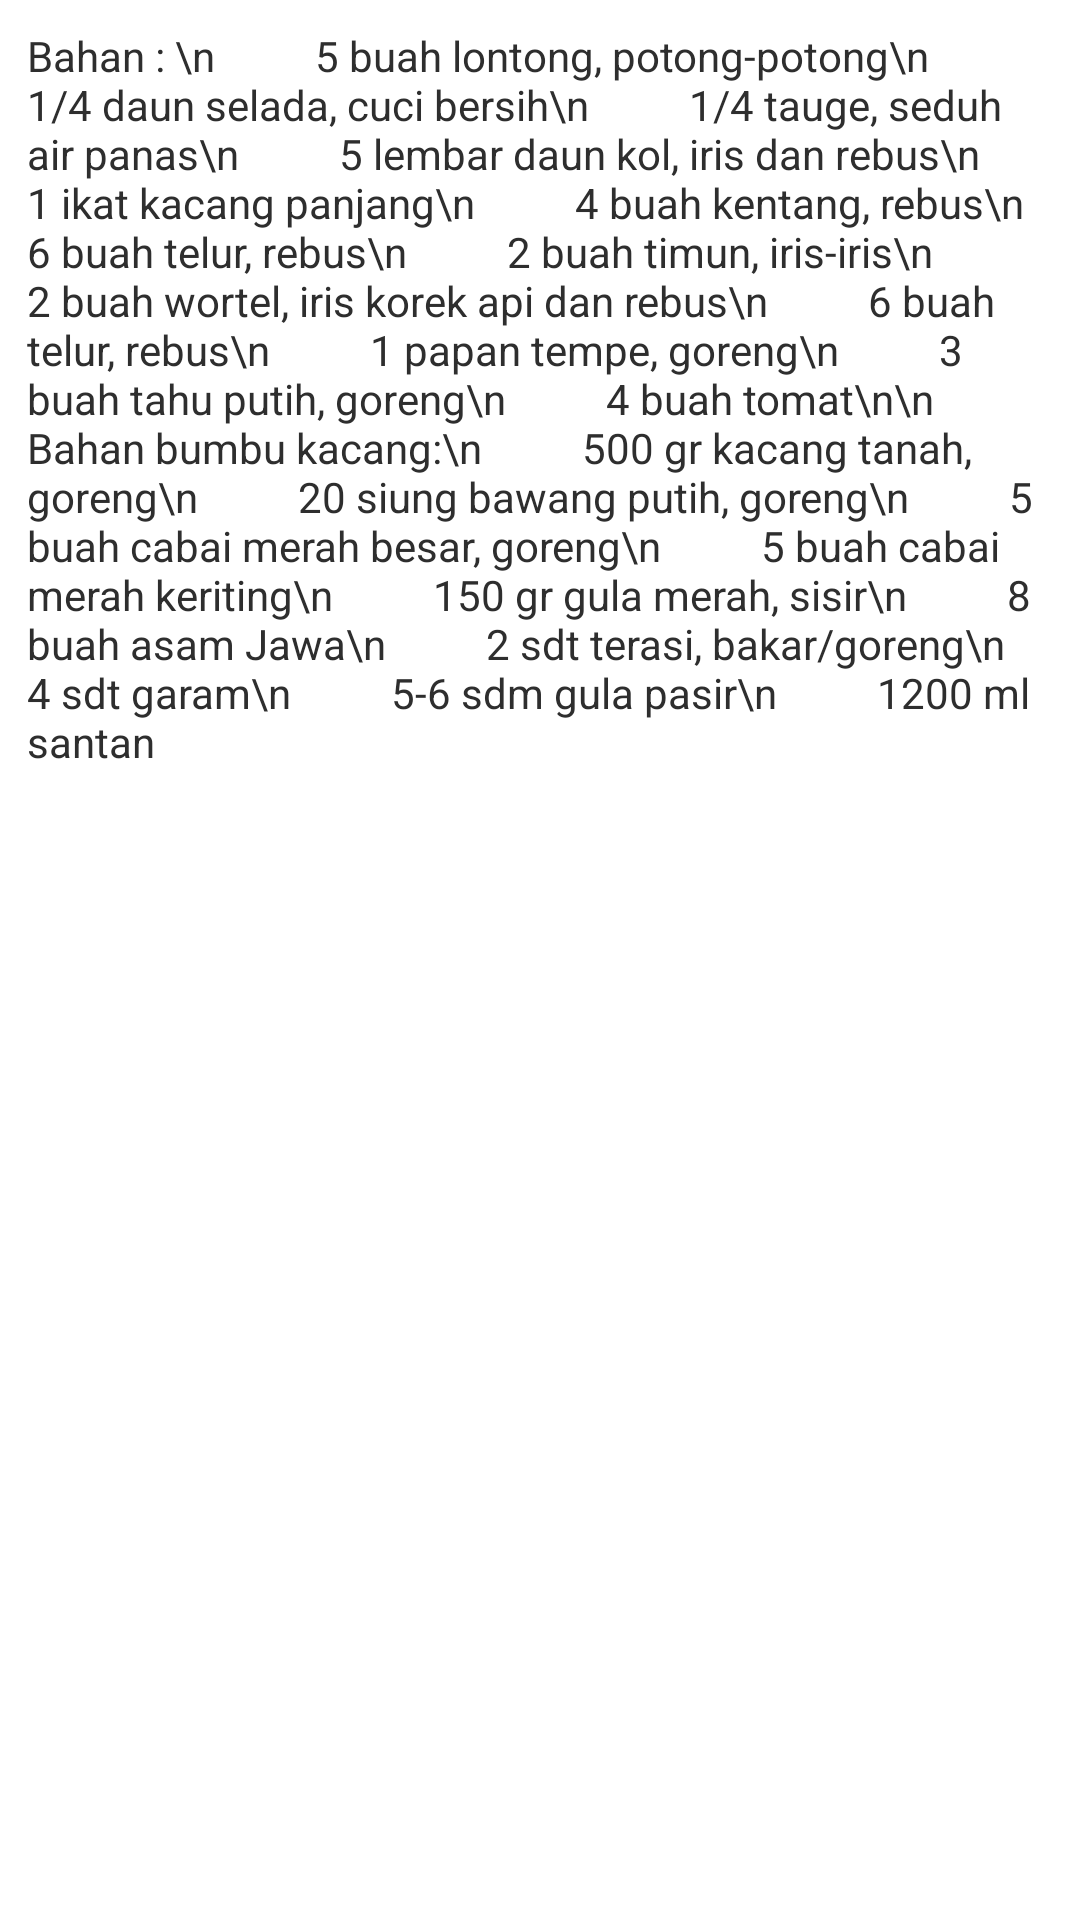

Write the Android layout XML for this screen, with the resource values it uses.
<!-- AndroidManifest.xml: application theme Theme.TES1 -->
<!-- res/layout/activity_bahangado.xml -->
<?xml version="1.0" encoding="utf-8"?>
<RelativeLayout xmlns:android="http://schemas.android.com/apk/res/android"
    xmlns:app="http://schemas.android.com/apk/res-auto"
    xmlns:tools="http://schemas.android.com/tools"
    android:layout_width="match_parent"
    android:layout_height="match_parent"
    tools:context=".Bahangado">


    <ScrollView
        android:layout_width="match_parent"
        android:layout_height="wrap_content">
        <TextView
            android:layout_width="match_parent"
            android:layout_height="match_parent"
            android:layout_margin="9dp"
            android:text="Bahan : \n
         5 buah lontong, potong-potong\n
         1/4 daun selada, cuci bersih\n
         1/4 tauge, seduh air panas\n
         5 lembar daun kol, iris dan rebus\n
         1 ikat kacang panjang\n
         4 buah kentang, rebus\n
         6 buah telur, rebus\n
         2 buah timun, iris-iris\n
         2 buah wortel, iris korek api dan rebus\n
         6 buah telur, rebus\n
         1 papan tempe, goreng\n
         3 buah tahu putih, goreng\n
         4 buah tomat\n\n
        Bahan bumbu kacang:\n
         500 gr kacang tanah, goreng\n
         20 siung bawang putih, goreng\n
         5 buah cabai merah besar, goreng\n
         5 buah cabai merah keriting\n
         150 gr gula merah, sisir\n
         8 buah asam Jawa\n
         2 sdt terasi, bakar/goreng\n
         4 sdt garam\n
         5-6 sdm gula pasir\n
         1200 ml santan"
            android:textColor="#2E2E2E"></TextView>

    </ScrollView>

</RelativeLayout>
<!-- resources referenced by this layout -->
<resources>
  <style name="Theme.TES1" parent="Theme.MaterialComponents.DayNight.DarkActionBar">
          
          <item name="colorPrimary">@color/purple_500</item>
          <item name="colorPrimaryVariant">@color/purple_700</item>
          <item name="colorOnPrimary">@color/white</item>
          
          <item name="colorSecondary">@color/teal_200</item>
          <item name="colorSecondaryVariant">@color/teal_700</item>
          <item name="colorOnSecondary">@color/black</item>
          
          <item name="android:statusBarColor" tools:targetApi="l">?attr/colorPrimaryVariant</item>
          
      </style>
  <color name="purple_500">#123456</color>
  <color name="purple_700">#123456</color>
  <color name="white">#FFFFFFFF</color>
  <color name="teal_200">#FF03DAC5</color>
  <color name="teal_700">#FF018786</color>
  <color name="black">#FFFFFFFF</color>
</resources>
